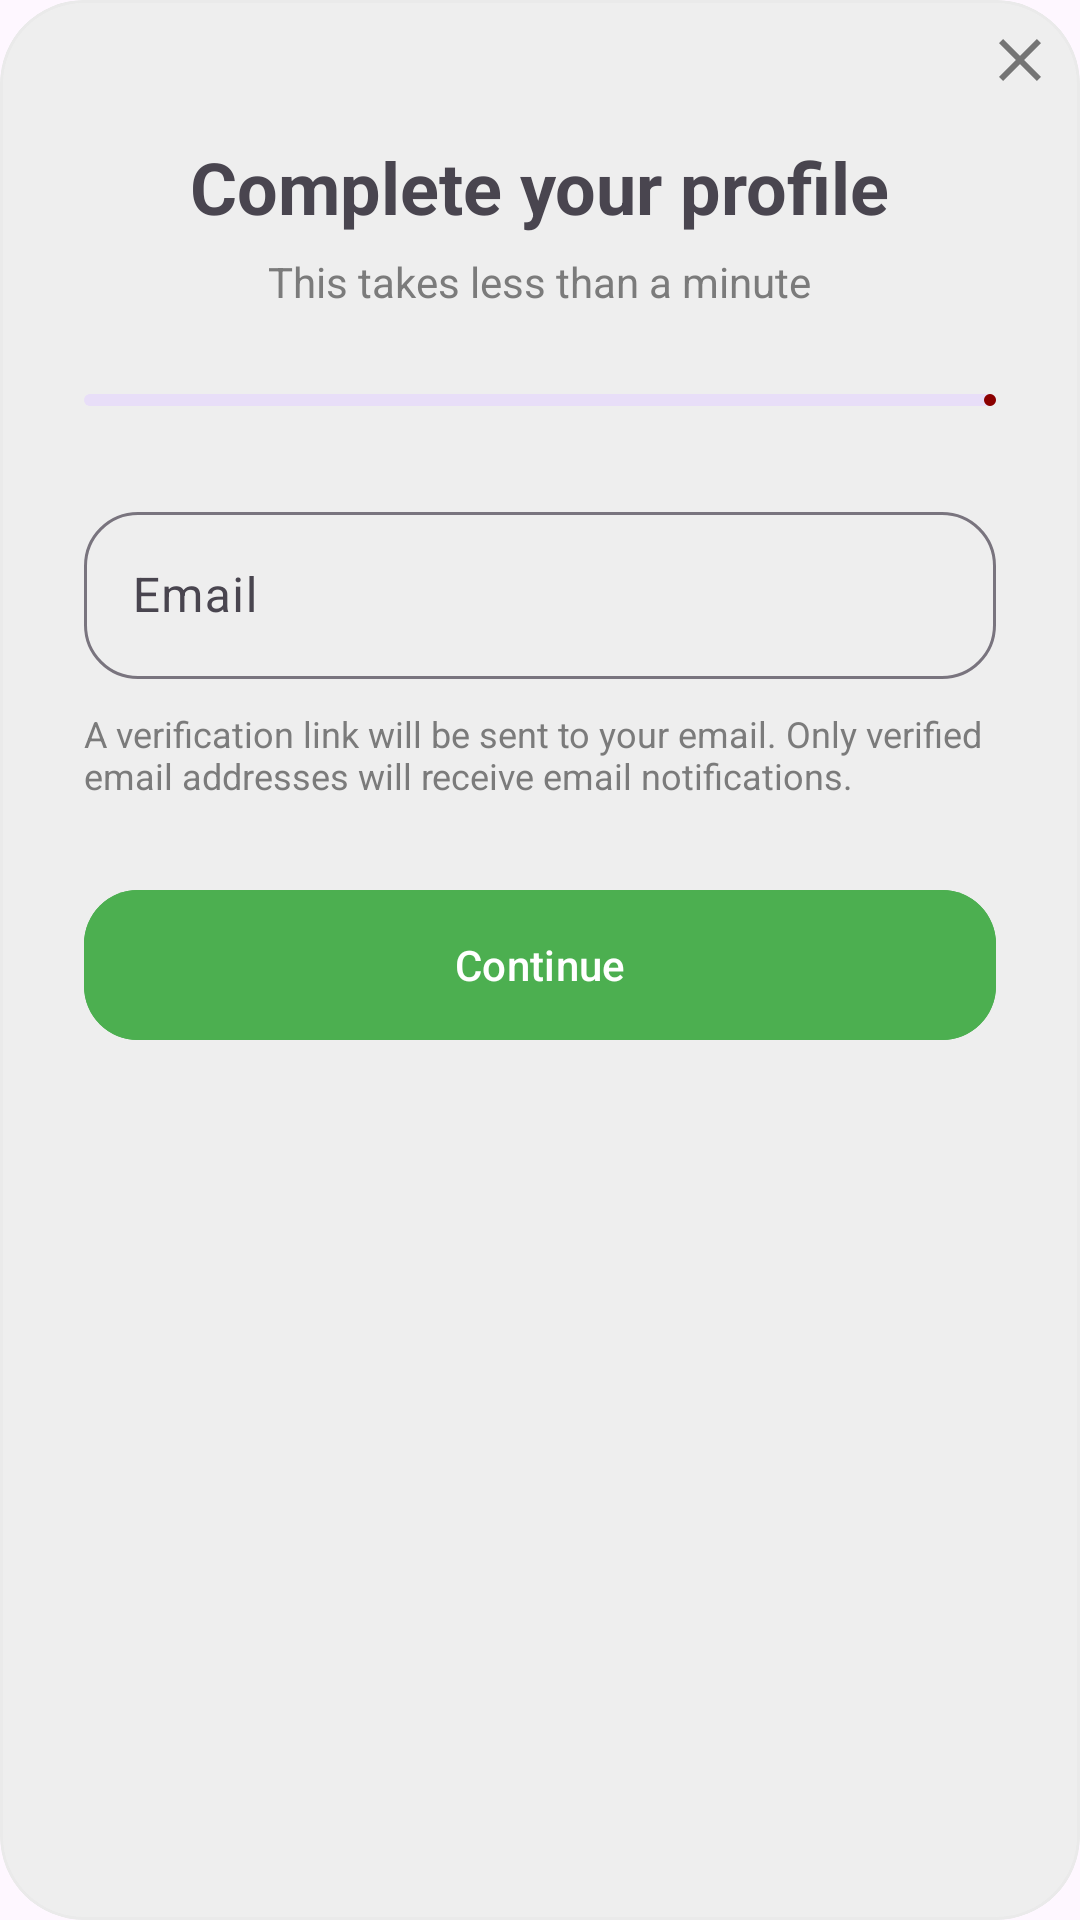

Write the Android layout XML for this screen, with the resource values it uses.
<!-- AndroidManifest.xml: application theme Theme.SagarSweets -->
<!-- res/layout/dialog_profile_wizard.xml -->
<?xml version="1.0" encoding="utf-8"?>
<com.google.android.material.card.MaterialCardView
    xmlns:android="http://schemas.android.com/apk/res/android"
    xmlns:app="http://schemas.android.com/apk/res-auto"
    android:layout_width="match_parent"
    android:layout_height="wrap_content"
    android:layout_margin="16dp"
    app:cardCornerRadius="28dp"
    app:cardElevation="0dp"
    app:strokeWidth="1dp"
    android:backgroundTint="@color/chip_background_selector"
    app:strokeColor="#EAEAEA">
    <FrameLayout
        android:layout_width="match_parent"
        android:layout_height="wrap_content">

        <ImageButton
            android:id="@+id/btnClose"
            android:layout_width="40dp"
            android:layout_height="40dp"
            android:layout_gravity="end"

            android:background="?attr/selectableItemBackgroundBorderless"
            android:padding="8dp"

            android:src="@drawable/ic_close"

            android:contentDescription="Close"
            app:tint="#757575" />

    </FrameLayout>

    <LinearLayout
        android:layout_width="match_parent"
        android:layout_height="wrap_content"
        android:orientation="vertical"
        android:padding="28dp">

        



        

        <TextView
            android:layout_width="wrap_content"
            android:layout_height="wrap_content"
            android:text="Complete your profile"
            android:textSize="24sp"
            android:textStyle="bold"
            android:layout_marginTop="18dp"
            android:layout_gravity="center"/>

        <TextView
            android:layout_width="wrap_content"
            android:layout_height="wrap_content"
            android:text="This takes less than a minute"
            android:textSize="14sp"
            android:textColor="#7B7B7B"
            android:layout_marginTop="6dp"
            android:layout_gravity="center"/>

        

        <com.google.android.material.progressindicator.LinearProgressIndicator
            android:id="@+id/profileProgress"
            android:layout_width="match_parent"
            android:layout_height="6dp"
            android:layout_marginTop="28dp"
            android:max="100"
            android:progress="50"/>

        <ViewFlipper
            android:id="@+id/wizardFlipper"
            android:layout_width="match_parent"
            android:layout_height="wrap_content"
            android:layout_marginTop="30dp">

            

            <LinearLayout
                android:layout_width="match_parent"
                android:layout_height="wrap_content"
                android:orientation="vertical">

                <com.google.android.material.textfield.TextInputLayout
                    android:id="@+id/emailLayout"
                    android:layout_width="match_parent"
                    android:layout_height="wrap_content"
                    android:hint="Email"
                    app:boxCornerRadiusTopStart="18dp"
                    app:boxCornerRadiusTopEnd="18dp"
                    app:boxCornerRadiusBottomStart="18dp"
                    app:boxCornerRadiusBottomEnd="18dp">

                    <com.google.android.material.textfield.TextInputEditText
                        android:id="@+id/etEmail"
                        android:layout_width="match_parent"
                        android:layout_height="wrap_content"
                        android:inputType="textEmailAddress"/>

                </com.google.android.material.textfield.TextInputLayout>
                <TextView
                    android:id="@+id/tvEmailNote"
                    android:layout_width="match_parent"
                    android:layout_height="wrap_content"
                    android:layout_marginTop="10dp"
                    android:text="A verification link will be sent to your email. Only verified email addresses will receive email notifications."
                    android:textSize="12sp"
                    android:textColor="#7B7B7B"/>
                <FrameLayout
                    android:layout_width="match_parent"
                    android:layout_height="58dp"
                    android:layout_marginTop="26dp">

                    <com.google.android.material.button.MaterialButton
                        android:id="@+id/btnEmail"
                        android:layout_width="match_parent"
                        android:layout_height="match_parent"
                        android:text="Continue"
                        android:backgroundTint="@color/sagar_button"
                        app:cornerRadius="18dp"/>

                    <com.google.android.material.progressindicator.CircularProgressIndicator
                        android:id="@+id/progressEmail"
                        android:layout_width="28dp"
                        android:layout_height="28dp"
                        android:layout_gravity="center"
                        android:visibility="gone"/>

                </FrameLayout>
            </LinearLayout>

            

            <LinearLayout
                android:layout_width="match_parent"
                android:layout_height="wrap_content"
                android:orientation="vertical">

                <com.google.android.material.textfield.TextInputLayout
                    android:id="@+id/dobLayout"
                    android:layout_width="match_parent"
                    android:layout_height="wrap_content"
                    android:hint="Date of Birth"
                    app:endIconMode="custom">

                    <com.google.android.material.textfield.TextInputEditText
                        android:id="@+id/etDob"
                        android:layout_width="match_parent"
                        android:layout_height="wrap_content"
                        android:focusable="false"/>

                </com.google.android.material.textfield.TextInputLayout>

                <TextView
                    android:id="@+id/tvDobNote"
                    android:layout_width="match_parent"
                    android:layout_height="wrap_content"
                    android:layout_marginTop="10dp"
                    android:text="Your date of birth helps us personalize your experience and provide relevant updates."
                    android:textSize="12sp"
                    android:textColor="#7B7B7B"/>
                <FrameLayout
                    android:layout_width="match_parent"
                    android:layout_height="58dp"
                    android:layout_marginTop="26dp">

                    <com.google.android.material.button.MaterialButton
                        android:id="@+id/btnFinish"
                        android:layout_width="match_parent"
                        android:layout_height="match_parent"
                        android:text="Continue"
                        android:backgroundTint="@color/sagar_button"
                        app:cornerRadius="18dp"/>

                    <com.google.android.material.progressindicator.CircularProgressIndicator
                        android:id="@+id/progressFinish"
                        android:layout_width="28dp"
                        android:layout_height="28dp"
                        android:layout_gravity="center"
                        android:visibility="gone"/>

                </FrameLayout>

            </LinearLayout>

        </ViewFlipper>

    </LinearLayout>

</com.google.android.material.card.MaterialCardView>
<!-- resources referenced by this layout -->
<resources>
  <!-- drawable ic_close (drawable) -->
  <?xml version="1.0" encoding="utf-8"?>
  <vector xmlns:android="http://schemas.android.com/apk/res/android"
      android:width="24dp"
      android:height="24dp"
      android:viewportWidth="24"
      android:viewportHeight="24">
  
      <path
          android:fillColor="#757575"
          android:pathData="M19,6.41L17.59,5 12,10.59 6.41,5 5,6.41 10.59,12 5,17.59 6.41,19 12,13.41 17.59,19 19,17.59 13.41,12z"/>
  
  </vector>
  <style name="Theme.SagarSweets" parent="Base.Theme.SagarSweets" />
  <style name="Base.Theme.SagarSweets" parent="Theme.Material3.DayNight.NoActionBar">
          
          
          <item name="colorPrimary">@color/md_theme_primary</item>
          <item name="colorSecondary">@color/md_theme_secondary</item>
      </style>
  <color name="md_theme_primary">#8B0000</color>
  <color name="md_theme_secondary">#FFB703</color>
</resources>
